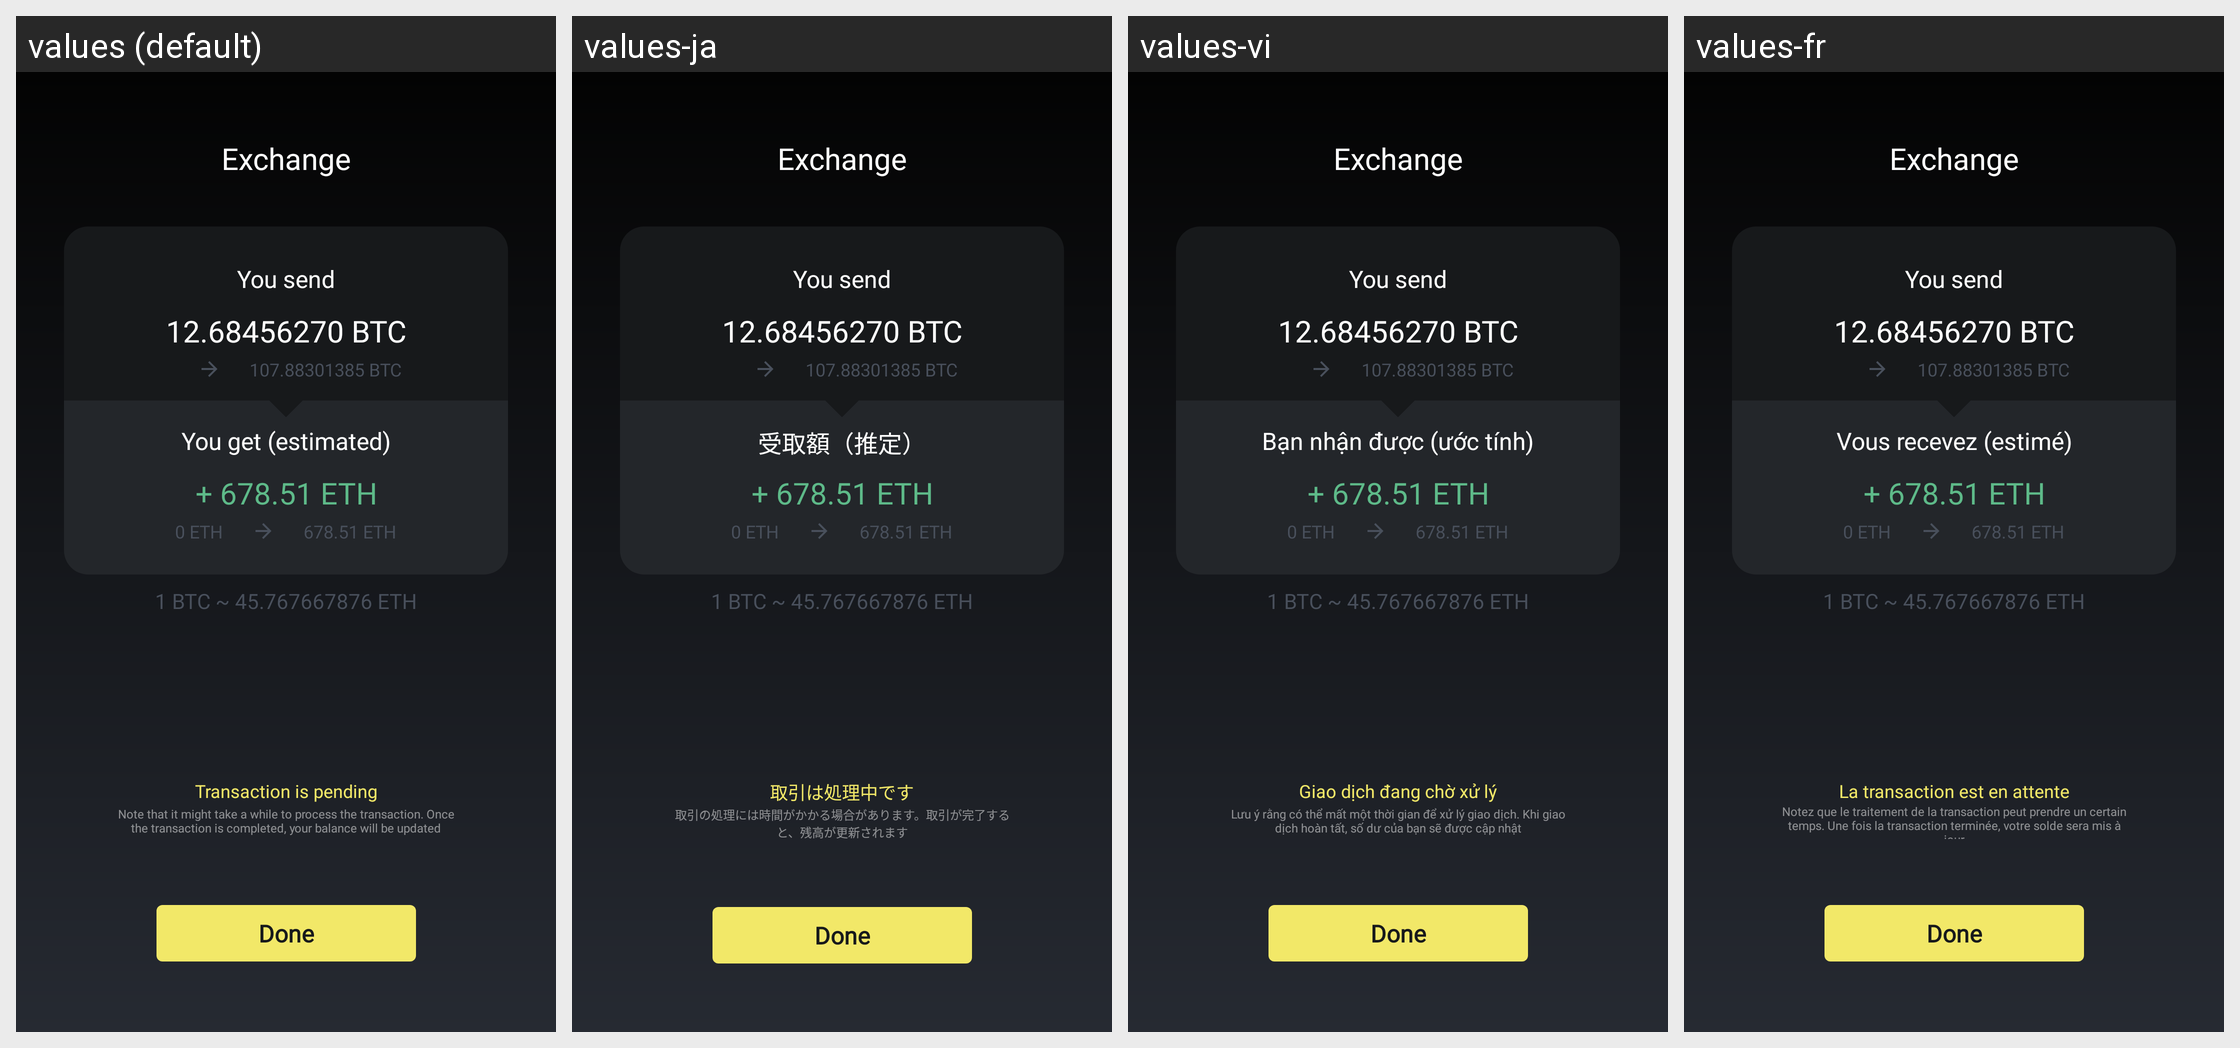

The same Android screen rendered under several of its app's locales, left to right. List the strings drawn on it with the default value and each locale's translation.
Android screen res/layout/dialog_bequant_exchange_summary.xml rendered under 4 locales, left to right: values (default), values-ja, values-vi, values-fr. Device: Nexus 5 (rendered at 1080×1920; each locale shown at half size, 540×960, under a caption strip naming it); theme MyceliumModern.
Other locales in the repository, not shown: values-az, values-bg, values-cs, values-da, values-de, values-el, values-es, values-fil, values-in, values-it, values-iw, values-ko, values-nl, values-pl, values-pt, values-ro, values-ru, values-sk, values-sl, values-sq, values-sv, values-tr, values-uk, values-zh, values-zh-rTW.
Strings drawn on this screen, with the default value and each locale's value (text and hints the layout hard-codes, and strings that could not be matched under every locale, appear in the picture but are not listed):

bequant_exchange_summary_you_get_estimated
  values: You get (estimated)
  values-ja: 受取額（推定）
  values-vi: Bạn nhận được (ước tính)
  values-fr: Vous recevez (estimé)

bequant_exchange_completed_pending
  values: Transaction is pending
  values-ja: 取引は処理中です
  values-vi: Giao dịch đang chờ xử lý
  values-fr: La transaction est en attente

bequant_exchange_completed_note
  values: Note that it might take a while to process the transaction. Once the transaction is completed, your balance will be updated
  values-ja: 取引の処理には時間がかかる場合があります。取引が完了すると、残高が更新されます
  values-vi: Lưu ý rằng có thể mất một thời gian để xử lý giao dịch. Khi giao dịch hoàn tất, số dư của bạn sẽ được cập nhật
  values-fr: Notez que le traitement de la transaction peut prendre un certain temps. Une fois la transaction terminée, votre solde sera mis à jour
